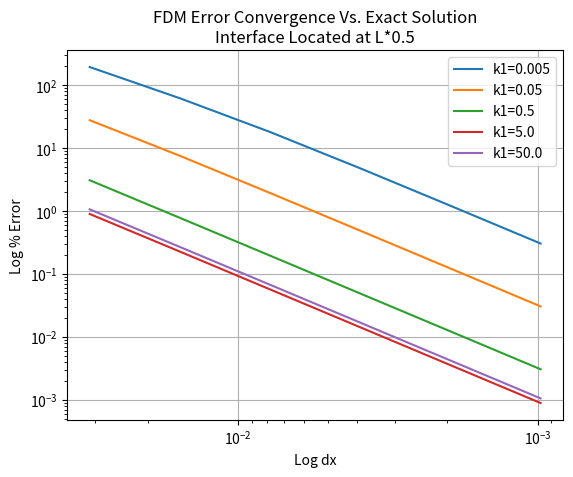
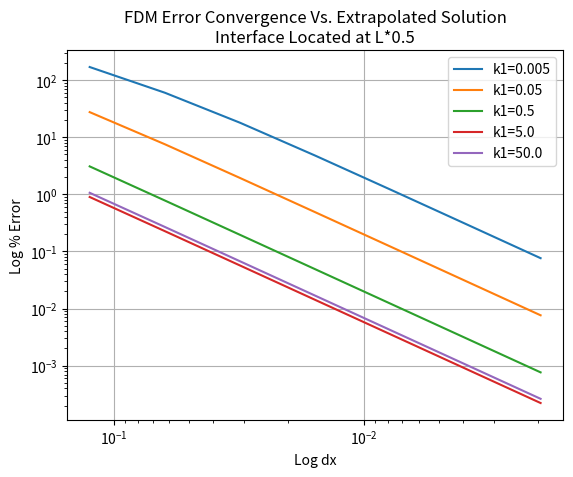
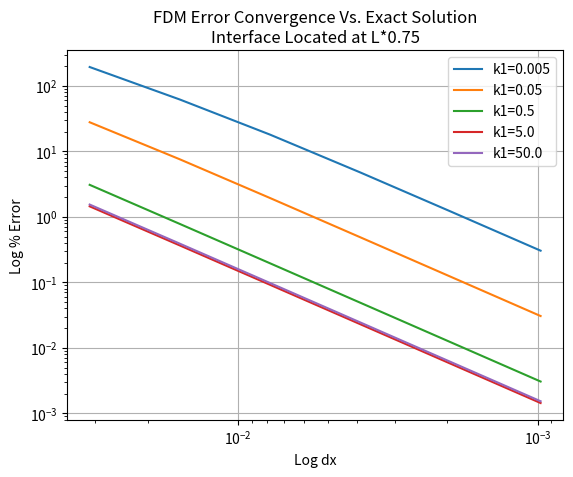
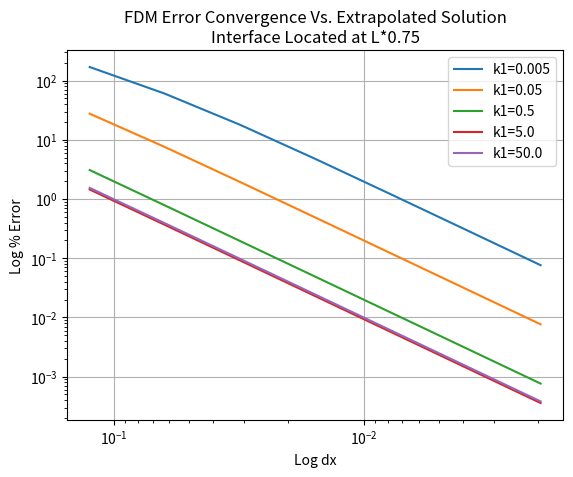
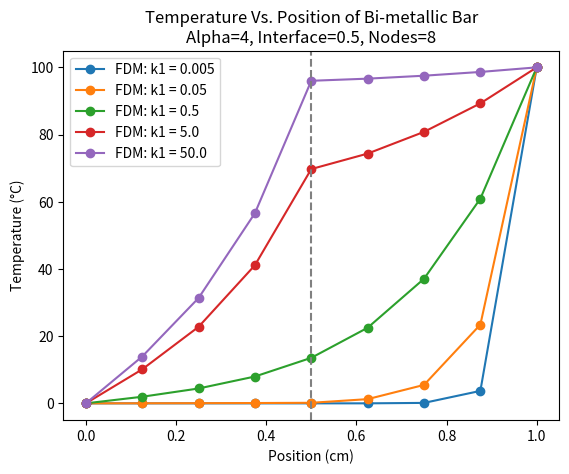
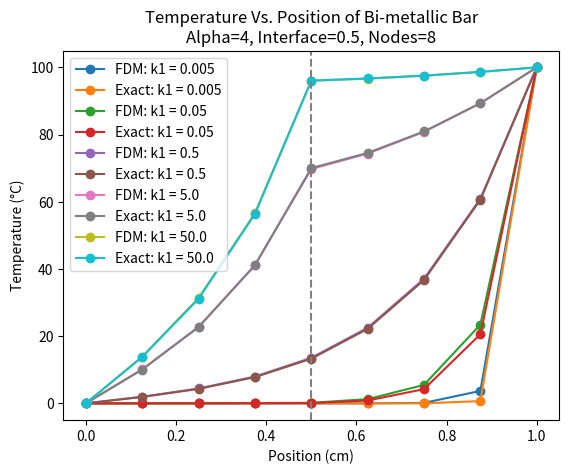
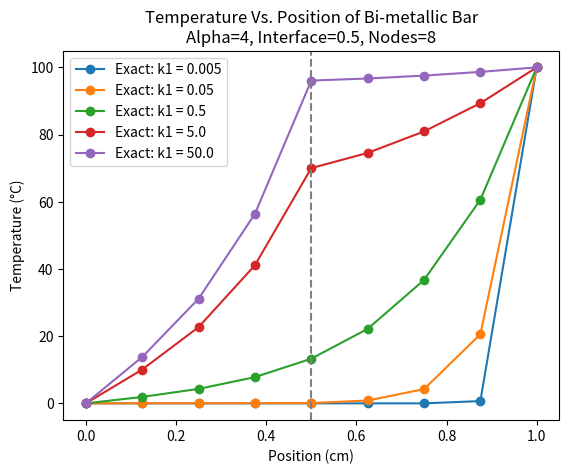
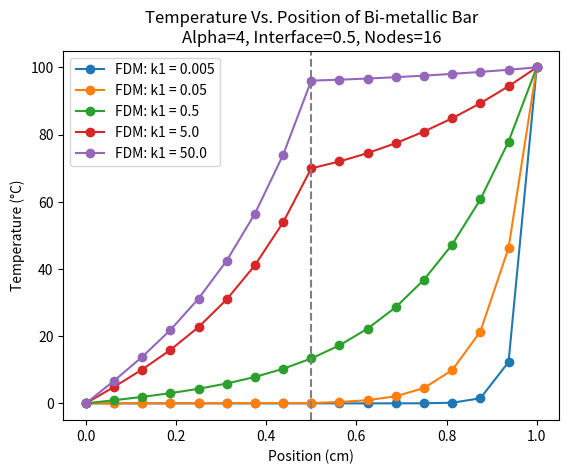
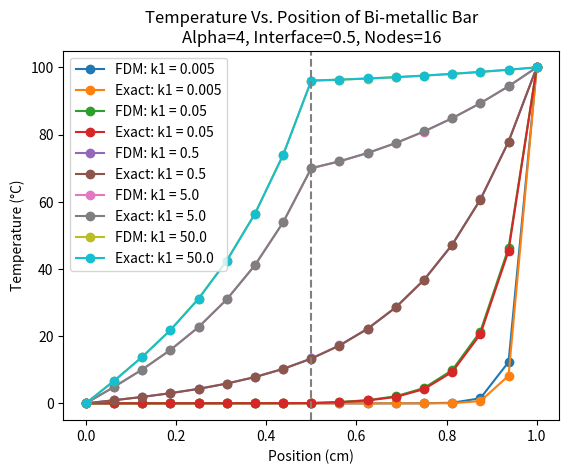
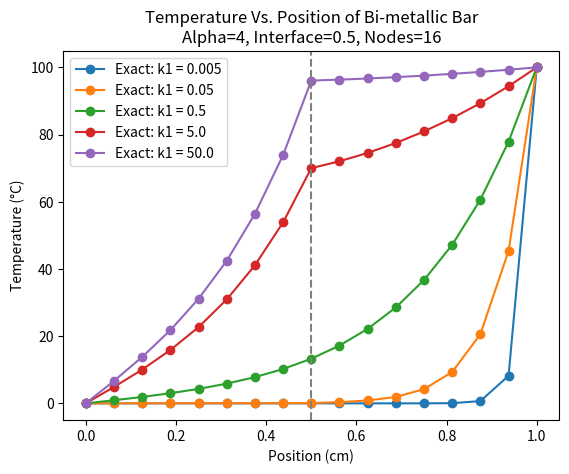
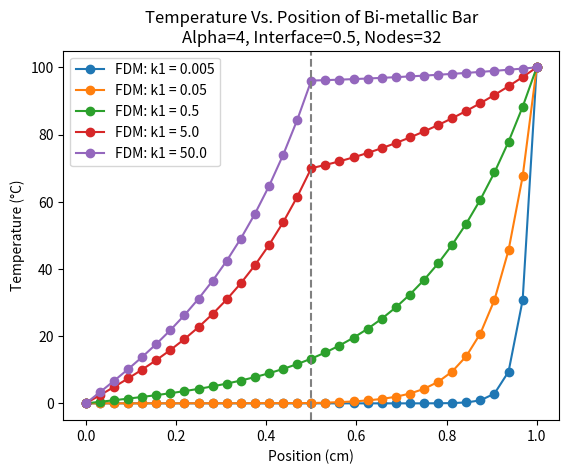
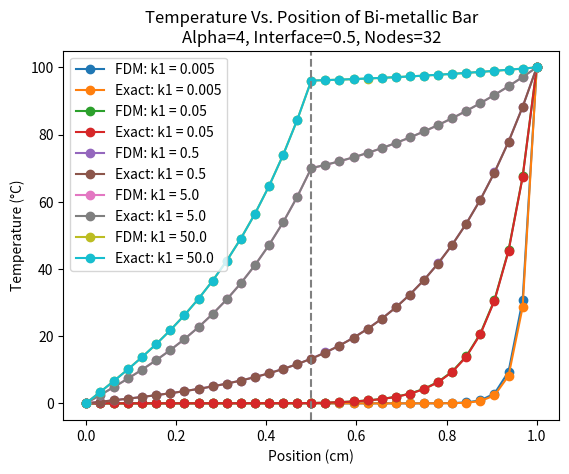
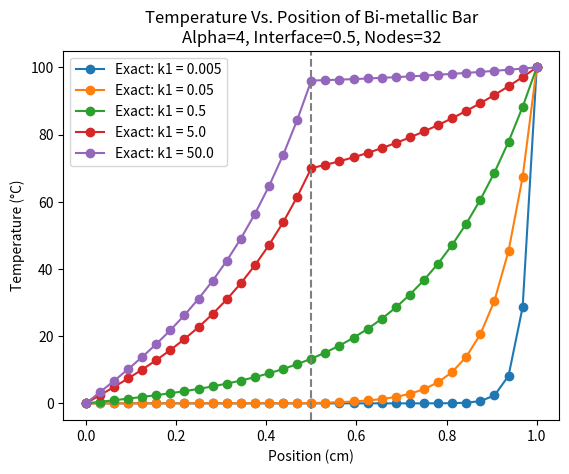
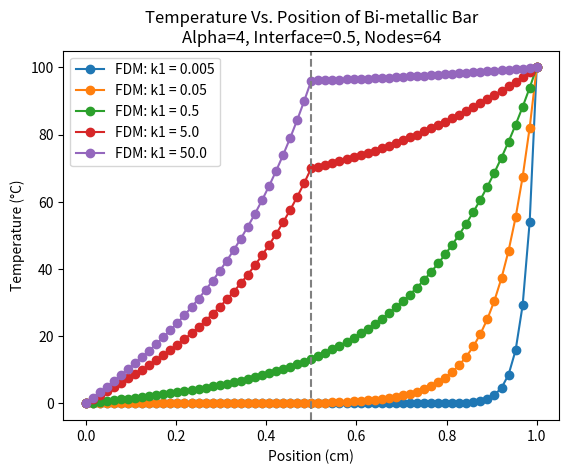
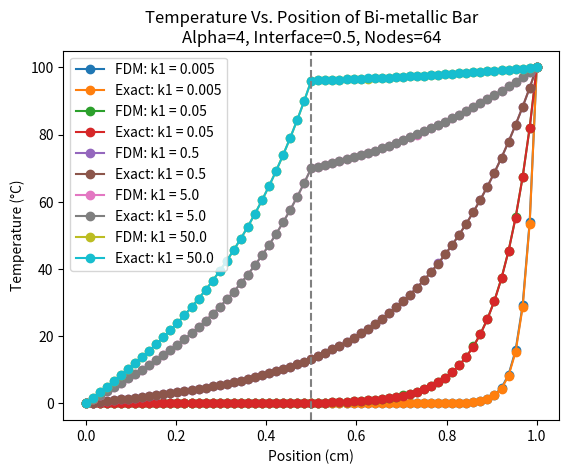
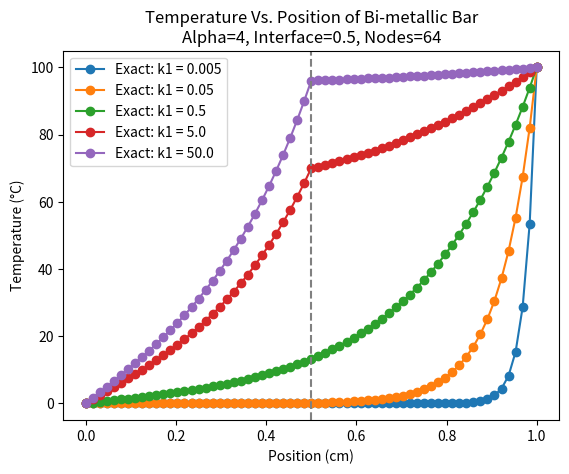

These charts were generated, in order, by the following Python code:
from numpy import *
import matplotlib.pyplot as plt
import tabulate as tbl

"""
AERO 430 Homework Assignment 2

Andrew Hollister
UIN: 127008398
Date: 09/14/21

Assignment Description:

Repeat assignment 1 for a bi-material bar as in the report of Caleb Bryan

Assignment 1:
Write a program which does the computations in the Valentina Musu report
which solves all 3 cases of boundary conditions at x = 0
"""

with open('output_txt.txt', 'w') as file:

    # Defining bar properties
    T_0 = 0  # temperature of bar at x=0 in deg C
    T_L = 100  # temperature of bar at x=L deg C
    L = 1  # length of bar cm
    radius = 0.1  # radius of bar cm
    area = pi*radius**2  # cm^2
    P = 2*pi*radius
    k_0 = 0.5  # Thermal conductivity of the rod
    h = 0.4

    inter_locs = [L/2, 3*L/4]
    Alpha = [4]
    C = [0.01, 0.1, 1, 10, 100]


    def richardsons(Q):
        i = len(Q) - 1
        Qe = (Q[i-1]**2 - Q[i-2]*Q[i]) / (2*Q[i-1]-Q[i-2]-Q[i])
        beta = (np.log((Qe-Q[i-2])/(Qe-Q[i-1])))/np.log(2)
        return [Qe, beta]


    def rich_extra(q, q2, q4):
        q_extr = (q2**2 - q*q4)/(2*q2-q-q4)
        beta = log((q_extr - q2)/(q_extr-q4))/log(2)
        return q_extr, beta

    def get_error(exact, approx):
        return abs((exact-approx)/exact)*100


    def get_beta(exact, approx, approx_2, h, h_2):
        A = log(exact-approx)
        B = log(exact-approx_2)
        C = log(h) - log(h_2)
        return -(A-B)/C


    # For 0 <= x < 1/2
    def get_T_left(x, T_inter, a, inter):
        A = -0*sinh(a*(x-inter)) / sinh(a*inter)
        B = (T_inter*sinh(a*x)/sinh(a*inter))
        return A + B


    # For 1/2 < x <= 1
    def get_T_right(x, T_inter, a, inter):
        A = -T_inter*sinh(a*(x-1))/sinh(a*(1-inter))
        B = 100*sinh(a*(x-inter))/sinh(a*(1-inter))
        return A + B


    # Function for T at x = 1/2
    def get_T_inter(a_0, k_0, a_1, k_1, inter):
        A = (a_0*cosh(a_0*inter)/sinh(a_0*inter))*k_0
        B = (a_1*cosh(a_1*(inter-1))/sinh(a_1*(1-inter)))*k_1
        C = (100*a_1/sinh(a_1*(1-inter)))*k_1
        return C/(A+B)


    # Function for determining alpha 1
    def get_a_1(k_1):
        return sqrt(2*0.4/(radius*k_1))


    def get_q_dot_exact(a_1, k_1, area, T_inter, inter):
        A = -T_inter*a_1/sinh(a_1*(1-inter))
        B = 100*a_1*cosh(a_1*(1-inter))/sinh(a_1*(1-inter))
        return -k_1*area*(A+B)


    def get_q_dot_FDM(k_1, area, T_N, T_N_1, h, P, dx):
        return -((-k_1*area*T_N_1)+(k_1*area+((h*P)*dx**2)/2)*T_N)/dx


    # Analytical Solution
    Q_exact_data = []
    exact_data = []
    for interface in inter_locs:
        # print(inter)
        for a in Alpha:
            for k in C:
                k_1 = 0.5*k
                a_1 = get_a_1(k_1)
                T_inter = get_T_inter(a, k_0, a_1, k_1, interface)
                for i in range(3, 11):
                    n_elem = 2 ** i
                    dx = L / n_elem

                    for node in range(n_elem+1):
                        x = dx*node
                        if x < interface:
                            T = get_T_left(x, T_inter, a, interface)
                            exact_data.append({"inter": interface, "alpha": a, "x": x, "Temperature": T, "Nodes": n_elem, "k": k})
                        elif x > interface:
                            T = get_T_right(x, T_inter, a_1, interface)
                            exact_data.append({"inter": interface, "alpha": a, "x": x, "Temperature": T, "Nodes": n_elem, "k": k})
                        elif x == interface:
                            exact_data.append({"inter": interface, "alpha": a, "x": x, "Temperature": T_inter, "Nodes": n_elem, "k": k})

                    q_dot = get_q_dot_exact(a_1, k_1, area, T_inter, interface)
                    Q_exact_data.append({"inter": interface, "alpha": a, "Q dot": q_dot, "k": k, "Nodes": n_elem})
    # FDM
    Q_FDM_data = []
    FDM_data = []
    for interface in inter_locs:
        for a in Alpha:
            for k in C:
                for i in range(3, 11):
                    n_elem = 2 ** i
                    dx = L / n_elem
                    k_1 = 0.5 * k

                    omega_0 = h*P/(k_0*area)
                    omega_1 = h*P/(k_1*area)
                    kappa_0 = 2 + omega_0 * dx ** 2
                    kappa_1 = 2 + omega_1 * dx ** 2

                    # Creating A matrix
                    A = zeros((n_elem-1, n_elem-1))-eye(n_elem-1, k=-1)-eye(n_elem-1, k=1)
                    for node in range(len(A)):
                        if (node+1)*dx < interface:
                            A[node][node] = kappa_0
                        elif (node+1)*dx == interface:
                            A[node][node-1] = -k_0*area/dx
                            A[node][node] = (k_0*area/dx) + k_1*area/dx + h*P*dx
                            A[node][node+1] = -k_1*area/dx
                        elif (1+node)*dx > interface:
                            A[node][node] = kappa_1

                    # Creating B matrix
                    B = zeros(n_elem-1)
                    B[0] = 0  # deg C
                    B[-1] = 100  # deg C

                    # Solving
                    T = linalg.solve(A, B)
                    T = concatenate([[0], T])
                    T = append(T, 100)
                    for i in range(len(T)):
                        x = dx*i
                        FDM_data.append({"inter": interface, "alpha": a, "x": x, "Temperature": T[i], "Nodes": n_elem, "k": k})

                    q_dot_FDM = get_q_dot_FDM(k_1, area, T[-1], T[-2], h, P, dx)
                    Q_FDM_data.append({"inter": interface, "alpha": a, "Q dot": q_dot_FDM, "k": k, "Nodes": n_elem})

    # Convergence
    for interface in inter_locs:
        for a in Alpha:
            for k in C:

                exact_con = []
                rich_con = []
                q_exact = [item["Q dot"] for item in Q_exact_data if item["alpha"] == a
                           and item["inter"] == interface and item["k"] == k]
                q_approx = [item["Q dot"] for item in Q_FDM_data if item["alpha"] == a
                            and item["inter"] == interface and item["k"] == k]
                nodes = [item["Nodes"] for item in Q_exact_data if item["alpha"] == a
                         and item["inter"] == interface and item["k"] == k]

                dx = L / nodes[0]
                error = get_error(q_exact[0], q_approx[0])
                exact_con.append([dx, q_approx[0], q_exact[0], error, 'Nan'])

                for i in range(len(nodes)-1):
                    dx = L / nodes[i]
                    error = get_error(q_exact[i], q_approx[i])
                    B_exact = get_beta(q_exact[i], q_approx[i], q_approx[i+1], nodes[i], nodes[i+1])
                    exact_con.append([dx, q_approx[i], q_exact[i], error, B_exact])

                for i in range(len(nodes)-2):
                    dx = L/nodes[i+2]
                    q_extr, beta = rich_extra(q_approx[i], q_approx[i+1], q_approx[i+2])
                    error = get_error(q_extr, q_approx[i])
                    rich_con.append([dx, q_approx[i], q_extr, error, beta])

                print('\nConvergence using Richardson extrapolation with k1 = '+str(k_0*k))
                print(tbl.tabulate(rich_con, headers=['dx', 'q_dot(1)', 'q_dot(1)_extra', '% Error', 'Beta']))
                print('\nConvergence using exact solution with k1 = '+str(k_0*k))
                print(tbl.tabulate(exact_con, headers=['dx', 'q_dot(1)', 'q_dot(1)_exact', '% Error', 'Beta']))

                file.write('\nConvergence using Richardson extrapolation with k1 = '+str(k_0*k))
                file.write(tbl.tabulate(rich_con, headers=['dx', 'q_dot(1)', 'q_dot(1)_extra', '% Error', 'Beta']))
                file.write('\nConvergence using exact solution with k1 = '+str(k_0*k))
                file.write(tbl.tabulate(exact_con, headers=['dx', 'q_dot(1)', 'q_dot(1)_exact', '% Error', 'Beta']))

                plt.figure(1)
                x_data = [item[0] for item in rich_con]
                y_data = [item[3] for item in rich_con]
                plt.plot(x_data, y_data, label='k1='+str(k_0*k))

                plt.figure(2)
                x_data = [item[0] for item in exact_con]
                y_data = [item[3] for item in exact_con]
                plt.plot(x_data, y_data, label='k1='+str(k_0*k))

            for i in range(2):
                if i == 0:
                    plt.title('FDM Error Convergence Vs. Extrapolated Solution\nInterface Located at L*'+str(interface))
                else:
                    plt.title('FDM Error Convergence Vs. Exact Solution\nInterface Located at L*'+str(interface))
                plt.legend()
                plt.figure(i+1)
                plt.grid()
                plt.ylabel('Log % Error')
                plt.xlabel('Log dx')
                plt.xscale('log')
                plt.yscale('log')
                plt.gca().invert_xaxis()
            plt.show()

    # Plotting omega_data
    table_data = []
    for interface in inter_locs:
        for i in range(3, 11):
            n_elem = 2 ** i
            for a in Alpha:
                k_table1 = []
                k_table0 = []
                x_data_exact = []
                x_data_FDM = []
                k_headers = ['Position (cm)', 'T, k1 = 0.05', 'T, k1 = 0.5', 'T, k1 = 5', 'T, k1 = 50', 'T, k1 = 500']
                for k in C:

                    # Collecting Data
                    y_data_exact = [item["Temperature"] for item in exact_data if item["alpha"] == a
                                    and item["inter"] == interface and item["k"] == k and
                                    item["Nodes"] == n_elem]

                    x_data_exact = [item["x"] for item in exact_data if item["alpha"] == a
                                    and item["inter"] == interface and item["k"] == k and
                                    item["Nodes"] == n_elem]

                    y_data_FDM = [item["Temperature"] for item in FDM_data if item["alpha"] == a
                                  and item["inter"] == interface and item["k"] == k and
                                  item["Nodes"] == n_elem]

                    x_data_FDM = [item["x"] for item in FDM_data if item["alpha"] == a
                                  and item["inter"] == interface and item["k"] == k and
                                  item["Nodes"] == n_elem]

                    # Printing Tables
                    if i < 5:

                        k_table0.append(y_data_exact)
                        k_table1.append(y_data_FDM)

                        print('\nTemperature Vs. Position Tables for Exact and FDM Analysis')
                        print('k1 = '+str(k_0*k)+' Nodes = '+str(n_elem))
                        print(tbl.tabulate(transpose(array([x_data_exact, y_data_exact, x_data_FDM, y_data_FDM])),
                                           headers=['Position (cm)', 'T Exact', 'Position (cm)', 'T FDM']))
                    file.write('\nTemperature Vs. Position Tables for Exact and FDM Analysis\nk1 = '+str(k_0*k)
                               + ' Nodes = '+str(n_elem)+tbl.tabulate(transpose(array([x_data_exact, y_data_exact, x_data_FDM, y_data_FDM])),
                                                                      headers=['Position (cm)', 'T Exact', 'Position (cm)', 'T FDM']))

                    # Plotting Data
                    for i in range(1, 3):
                        plt.figure(i)
                        plt.plot(x_data_FDM, y_data_FDM, '-o', label="FDM: k1 = " + str(0.5 * k))
                        plt.legend()
                    for i in range(2, 4):
                        plt.figure(i)
                        plt.plot(x_data_exact, y_data_exact, '-o', label="Exact: k1 = " + str(0.5 * k))
                        plt.legend()

                k_table0.insert(0, x_data_exact)
                k_table1.insert(0, x_data_FDM)
                if i < 5:
                    print('\nTemperature Vs. Position Tables for Exact Analysis')
                    print('Nodes = ' + str(n_elem))
                    print(tbl.tabulate(transpose(array(k_table0)), headers=k_headers))

                    print('\nTemperature Vs. Position Tables for FDM Analysis')
                    print('Nodes = ' + str(n_elem))
                    print(tbl.tabulate(transpose(array(k_table1)), headers=k_headers))

                for i in range(1, 4):
                    plt.figure(i)
                    plt.axvline(x=interface, color='grey', linestyle='--')
                    plt.title('Temperature Vs. Position of Bi-metallic Bar\nAlpha='+str(a)+', Interface='+str(interface)
                              + ', Nodes='+str(n_elem))
                    plt.xlabel('Position (cm)')
                    plt.ylabel('Temperature (\u00B0C)')

                plt.show()
